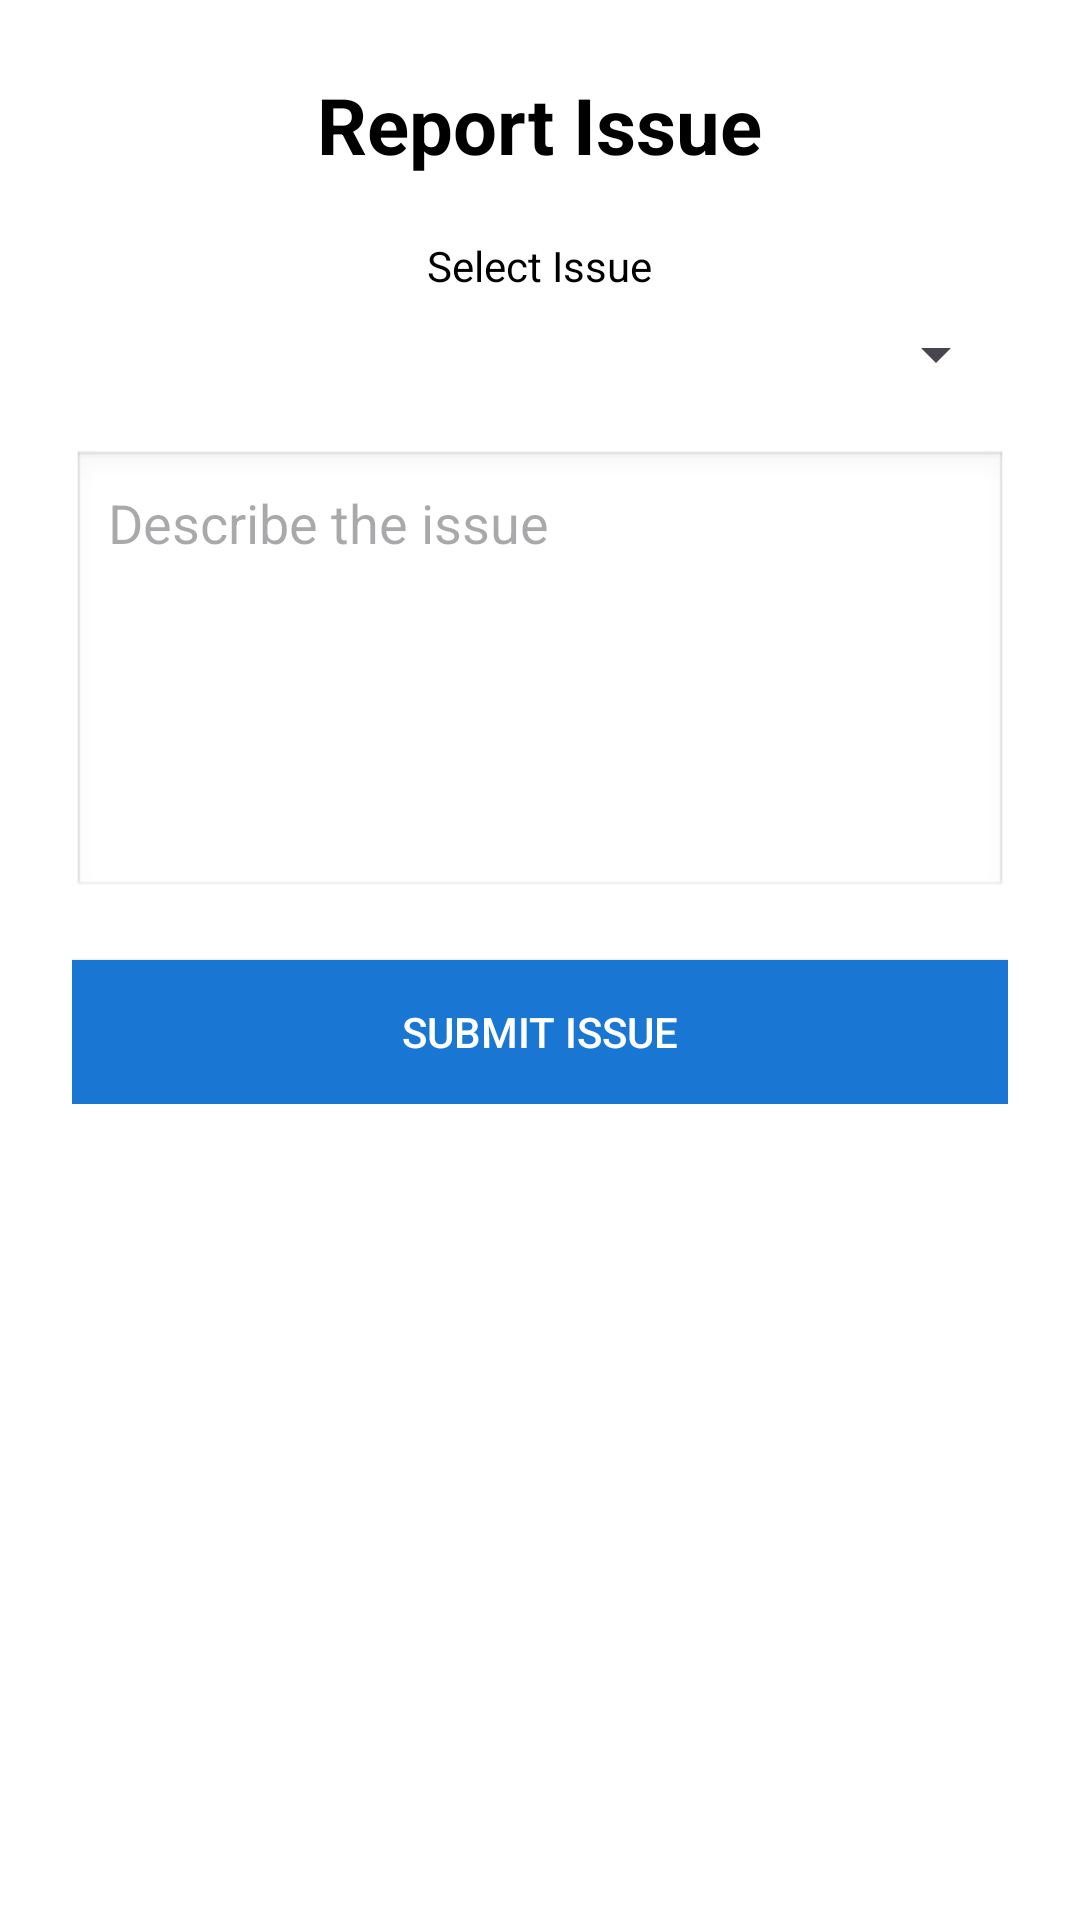

Produce the Android XML layout that renders to this screen, including the resource entries it uses.
<!-- AndroidManifest.xml: application theme Theme.ITSupportApp -->
<!-- res/layout/activity_reportissue.xml -->
<?xml version="1.0" encoding="utf-8"?>
<ScrollView
    xmlns:android="http://schemas.android.com/apk/res/android"
    android:layout_width="match_parent"
    android:layout_height="match_parent"
    android:background="#FFFFFF">

    <LinearLayout
        android:layout_width="match_parent"
        android:layout_height="wrap_content"
        android:orientation="vertical"
        android:padding="24dp"
        android:gravity="center_horizontal">

        
        <TextView
            android:id="@+id/txtReportTitle"
            android:layout_width="wrap_content"
            android:layout_height="wrap_content"
            android:text="Report Issue"
            android:textSize="26sp"
            android:textStyle="bold"
            android:textColor="#000000"
            android:paddingBottom="20dp"/>


        
        <TextView
            android:layout_width="wrap_content"
            android:layout_height="wrap_content"
            android:text="Select Issue"
            android:textSize="14sp"
            android:textColor="#000000"
            android:layout_marginBottom="8dp"/>

        <Spinner
            android:id="@+id/spinner_issue"
            android:layout_width="match_parent"
            android:layout_height="wrap_content"
            android:layout_marginBottom="20dp"/>


        
        <EditText
            android:id="@+id/edtIssueDescription"
            android:layout_width="match_parent"
            android:layout_height="150dp"
            android:hint="Describe the issue"
            android:inputType="textMultiLine"
            android:gravity="top|start"
            android:padding="12dp"
            android:layout_marginBottom="20dp"
            android:background="@android:drawable/edit_text"/>

        
        <Button
            android:id="@+id/btnSubmitIssue"
            android:layout_width="match_parent"
            android:layout_height="wrap_content"
            android:text="Submit Issue"
            android:background="#1976D2"
            android:textColor="#FFFFFF"
            android:padding="14dp"/>

    </LinearLayout>

</ScrollView>
<!-- resources referenced by this layout -->
<resources>
  <style name="Theme.ITSupportApp" parent="Base.Theme.ITSupportApp" />
  <style name="Base.Theme.ITSupportApp" parent="Theme.Material3.DayNight.NoActionBar">
          
          
      </style>
</resources>
